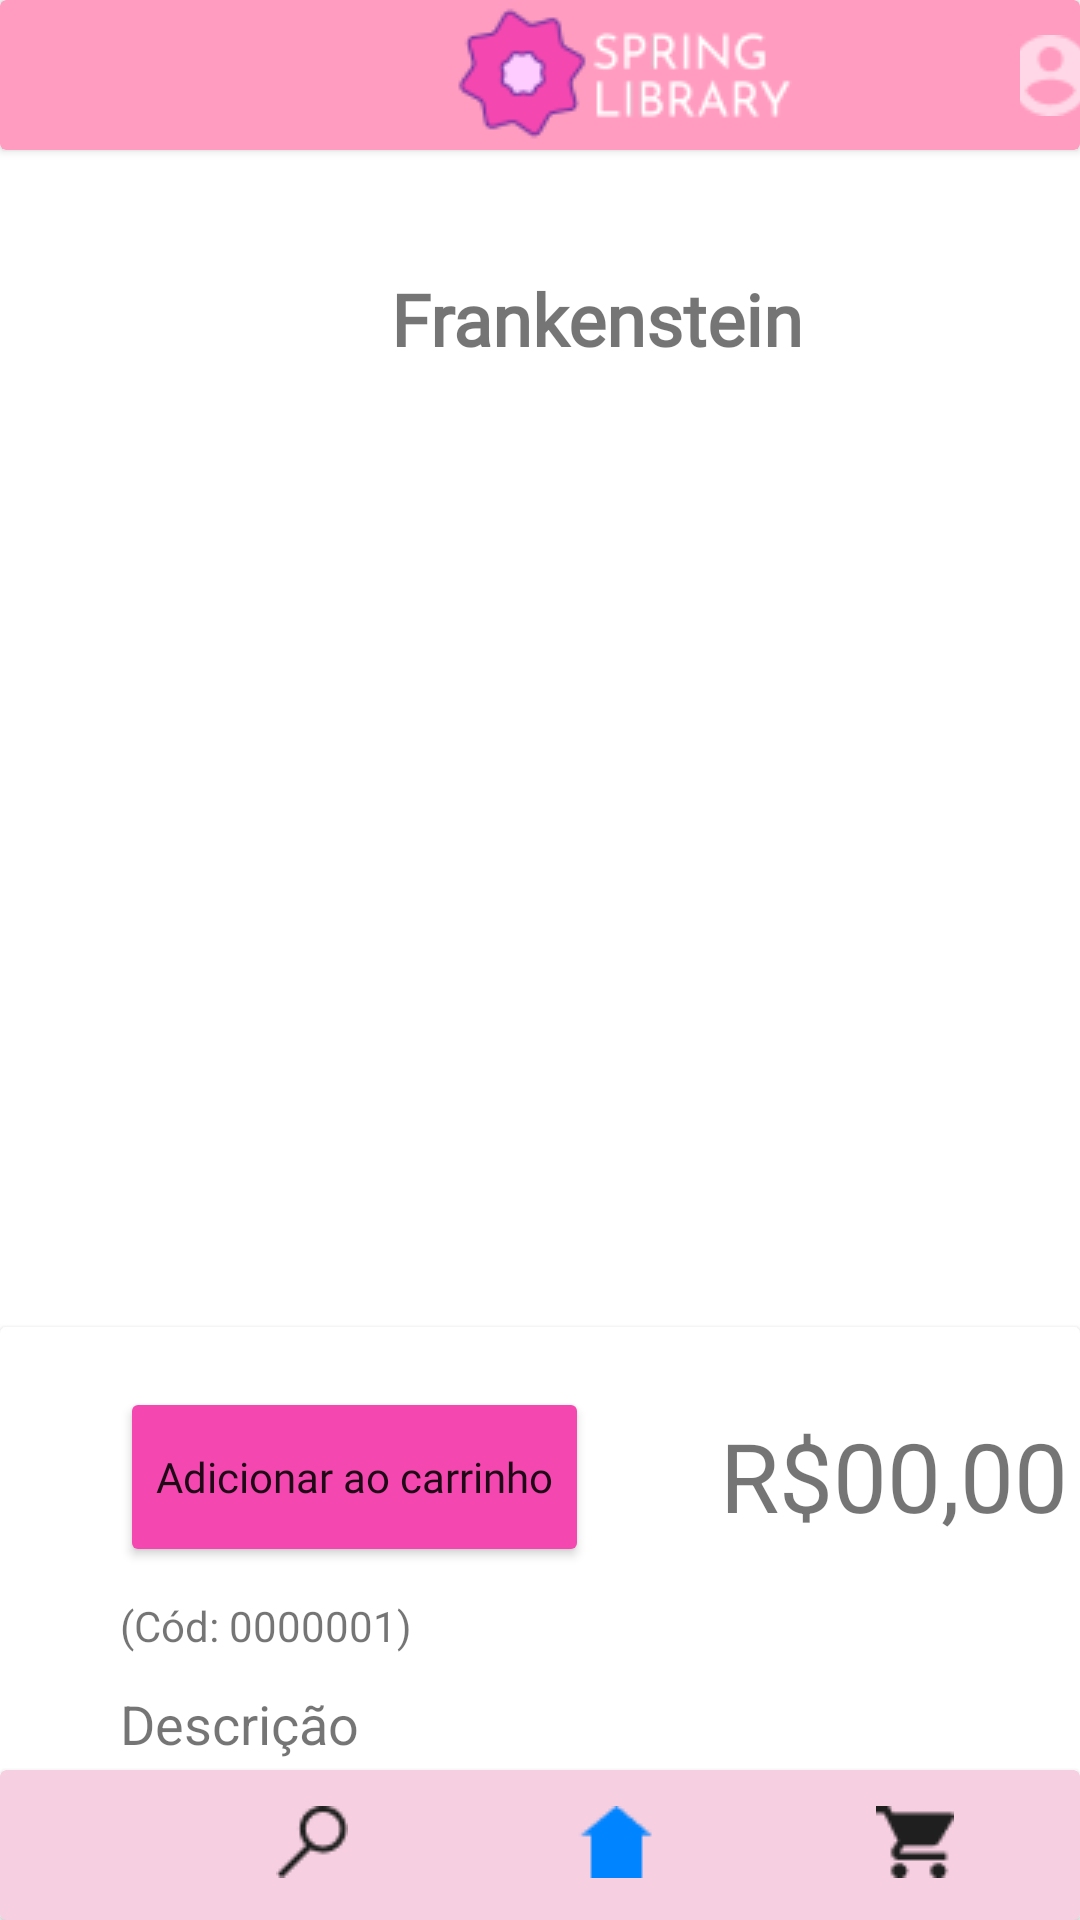

Reconstruct the res/layout file that produces this screen, plus the resources it refers to.
<!-- AndroidManifest.xml: application theme Theme.AppMobileSpringLibrary.NoActionBar -->
<!-- res/layout/activity_livroespecifico.xml -->
<?xml version="1.0" encoding="utf-8"?>
<androidx.constraintlayout.widget.ConstraintLayout xmlns:android="http://schemas.android.com/apk/res/android"
    xmlns:app="http://schemas.android.com/apk/res-auto"
    xmlns:tools="http://schemas.android.com/tools"
    android:layout_width="match_parent"
    android:layout_height="match_parent"
    tools:context=".Activities.LivroEspecifico">

    <androidx.cardview.widget.CardView
        android:id="@+id/cardViewHeader"
        android:layout_width="0dp"
        android:layout_height="50dp"
        app:cardBackgroundColor="#FF9CC0"
        app:layout_constraintEnd_toEndOf="parent"
        app:layout_constraintHorizontal_bias="0.0"
        app:layout_constraintStart_toStartOf="parent"
        app:layout_constraintTop_toTopOf="parent">

        <ImageView
            android:id="@+id/imgLogoSpring"
            android:layout_width="wrap_content"
            android:layout_height="wrap_content"
            android:layout_marginStart="140dp"
            app:srcCompat="@drawable/logomarca"
            tools:ignore="ImageContrastCheck"
            android:contentDescription="TODO" />

        <ImageButton
            android:id="@+id/imgBtnConta"
            android:layout_width="wrap_content"
            android:layout_height="wrap_content"
            android:layout_marginStart="340dp"
            android:layout_marginTop="1dp"
            android:backgroundTint="#00FFFFFF"
            android:contentDescription="@string/Login"
            android:minHeight="48dp"
            android:scaleType="center"
            app:srcCompat="@drawable/iconuser"
            tools:ignore="ImageContrastCheck" />
    </androidx.cardview.widget.CardView>

    <androidx.cardview.widget.CardView
        android:id="@+id/cardViewFooter"
        android:layout_width="0dp"
        android:layout_height="50dp"
        app:cardBackgroundColor="#F6CFE0"
        app:layout_constraintBottom_toBottomOf="parent"
        app:layout_constraintEnd_toEndOf="parent"
        app:layout_constraintStart_toStartOf="parent">

        <ImageButton
            android:id="@+id/imgBtnPesquisar"
            android:layout_width="wrap_content"
            android:layout_height="wrap_content"
            android:layout_marginStart="80dp"
            android:backgroundTint="#00FFFFFF"
            android:contentDescription="@string/PesquisaIcon"
            android:minHeight="48dp"
            app:srcCompat="@drawable/iconsearchoff" />

        <ImageButton
            android:id="@+id/imgBtnCarrinho"
            android:layout_width="wrap_content"
            android:layout_height="wrap_content"
            android:layout_marginStart="280dp"
            android:backgroundTint="#00FFFFFF"
            android:contentDescription="@string/CarrinhoIcon"
            android:minHeight="48dp"
            app:srcCompat="@drawable/iconcarrinhooff" />

        <ImageButton
            android:id="@+id/imgBtnHome"
            android:layout_width="wrap_content"
            android:layout_height="wrap_content"
            android:layout_marginStart="180dp"
            android:backgroundTint="#00FFFFFF"
            android:contentDescription="@string/HomeIcon"
            android:minHeight="48dp"
            app:srcCompat="@drawable/iconhomeon"
            tools:ignore="ImageContrastCheck" />
    </androidx.cardview.widget.CardView>

    <ScrollView
        android:layout_width="match_parent"
        android:layout_height="wrap_content"
        android:scrollbars="none"
        android:id="@+id/TelaToda"
        android:backgroundTint="@color/white"
        app:layout_constraintBottom_toTopOf="@+id/cardViewFooter"
        app:layout_constraintEnd_toEndOf="parent"
        app:layout_constraintStart_toStartOf="parent"
        app:layout_constraintTop_toBottomOf="@+id/cardViewHeader"
        app:layout_constraintVertical_bias="0.0">

        <LinearLayout
            android:layout_width="match_parent"
            android:layout_height="wrap_content"
            android:orientation="vertical">

            <TextView
                android:id="@+id/txtTitLivro"
                android:layout_width="wrap_content"
                android:layout_height="wrap_content"
                android:layout_marginStart="130dp"
                android:layout_marginTop="40dp"
                android:fontFamily="@font/athiti_medium"
                android:text="@string/LivroTitulo"
                android:textAlignment="center"
                android:textSize="24sp"
                android:textStyle="bold" />

            <ImageView
                android:id="@+id/imgLivroEspecifico"
                android:layout_width="300dp"
                android:layout_height="300dp"
                android:layout_marginStart="50dp"
                android:layout_marginTop="20dp"
                android:contentDescription="TODO"
                app:layout_constraintStart_toStartOf="parent"
                app:layout_constraintTop_toBottomOf="@+id/txtTitLivro"
                app:srcCompat="@mipmap/ic_launcher_round" />

            <androidx.cardview.widget.CardView
                android:id="@+id/CardViewInfoLivro"
                android:layout_width="match_parent"
                android:layout_height="wrap_content">

                <Button
                    android:id="@+id/btnAddCarrinho"
                    android:layout_width="wrap_content"
                    android:layout_height="60dp"
                    android:layout_marginStart="40dp"
                    android:layout_marginTop="20dp"
                    android:backgroundTint="#F448B0"
                    android:fontFamily="@font/athiti_medium"
                    android:text="@string/AddCarrinho"
                    android:textAllCaps="false"
                    tools:ignore="TextContrastCheck" />

                <TextView
                    android:id="@+id/txtPrecoLivroEspecifico"
                    android:layout_width="wrap_content"
                    android:layout_height="wrap_content"
                    android:layout_marginStart="240dp"
                    android:layout_marginTop="28dp"
                    android:text="@string/Preco"
                    android:textSize="32sp" />

                <TextView
                    android:id="@+id/txtISBN"
                    android:layout_width="wrap_content"
                    android:layout_height="wrap_content"
                    android:layout_marginStart="40dp"
                    android:layout_marginTop="90dp"
                    android:text="@string/CodLivro" />

                <TextView
                    android:id="@+id/txtNomeLiv"
                    android:layout_width="wrap_content"
                    android:layout_height="wrap_content"
                    android:layout_marginStart="40dp"
                    android:layout_marginTop="120dp"
                    android:text="@string/Desc"
                    android:textSize="18sp" />


                <TextView
                    android:id="@+id/txtViewAnoEdicao"
                    android:layout_width="wrap_content"
                    android:layout_height="wrap_content"
                    android:layout_marginStart="40dp"
                    android:layout_marginTop="170dp"
                    android:text="@string/AnoEdit" />

                <TextView
                    android:id="@+id/txtEdit"
                    android:layout_width="wrap_content"
                    android:layout_height="wrap_content"
                    android:layout_marginStart="40dp"
                    android:layout_marginTop="200dp"
                    android:text="@string/Marca" />

            </androidx.cardview.widget.CardView>

        </LinearLayout>
    </ScrollView>

</androidx.constraintlayout.widget.ConstraintLayout>
<!-- resources referenced by this layout -->
<resources>
  <!-- drawable iconcarrinhooff: png bitmap (drawable, 466 bytes) -->
  <!-- drawable iconhomeon: png bitmap (drawable, 317 bytes) -->
  <!-- drawable iconsearchoff: png bitmap (drawable, 537 bytes) -->
  <!-- drawable iconuser: png bitmap (drawable, 610 bytes) -->
  <!-- drawable logomarca: png bitmap (drawable, 4218 bytes) -->
  <string name="AddCarrinho">Adicionar ao carrinho</string>
  <string name="AnoEdit">Ano de edição: 2019</string>
  <string name="CarrinhoIcon">Carrinho</string>
  <string name="CodLivro">(Cód: 0000001)</string>
  <string name="Desc">Descrição</string>
  <string name="HomeIcon">Home</string>
  <string name="LivroTitulo">Frankenstein</string>
  <string name="Login">Login</string>
  <string name="Marca">Marca: Washington Square</string>
  <string name="PesquisaIcon">Pesquisar</string>
  <string name="Preco">R$00,00</string>
  <style name="Theme.AppMobileSpringLibrary.NoActionBar">
          <item name="windowActionBar">false</item>
          <item name="windowNoTitle">true</item>
      </style>
  <!-- not gathered from this repository: default colours our renderer supplied (Android Studio template values) -->
  <color name="white">#FFFFFFFF</color>
</resources>
